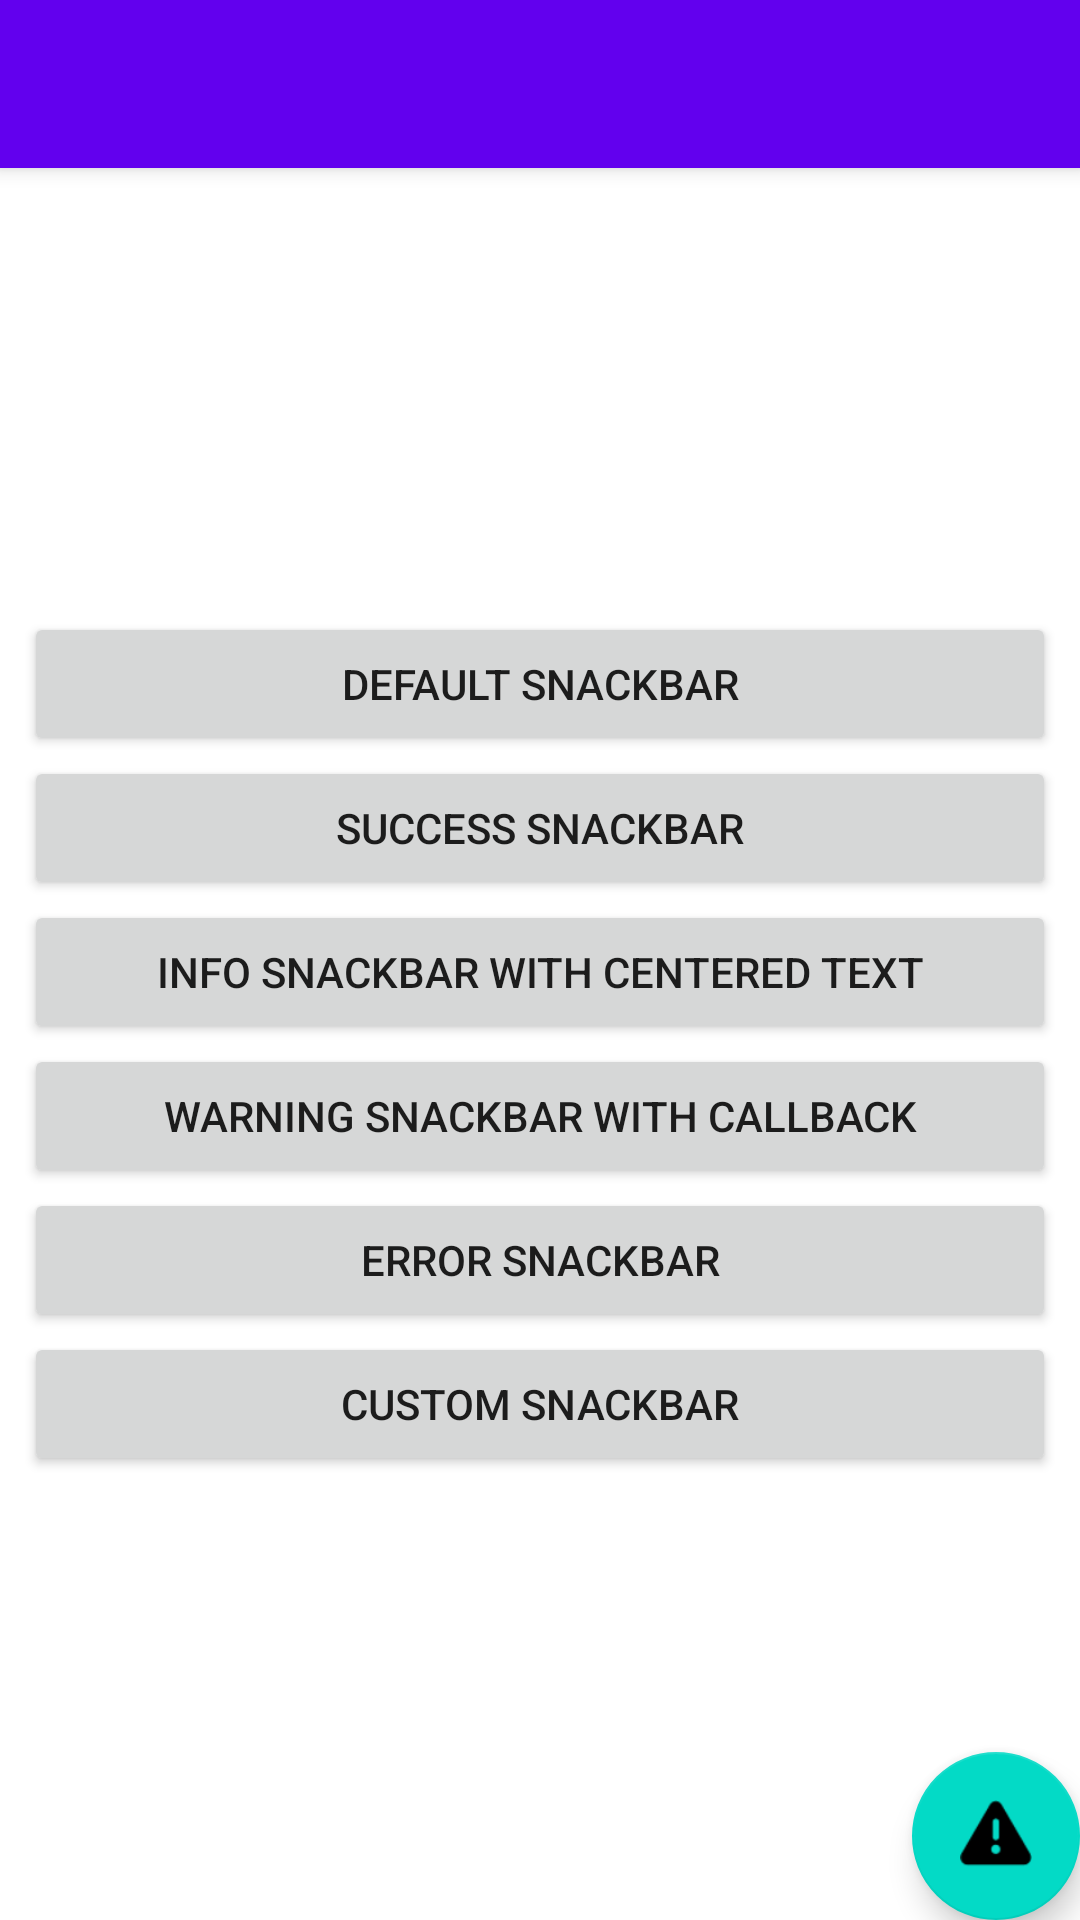

Here is an Android app screen rendered from its layout file. Give the layout XML and the strings, colors and styles it references.
<!-- AndroidManifest.xml: application theme AppTheme -->
<!-- res/layout/activity_example.xml -->
<?xml version="1.0" encoding="utf-8"?>
<androidx.coordinatorlayout.widget.CoordinatorLayout
        xmlns:android="http://schemas.android.com/apk/res/android"
        xmlns:app="http://schemas.android.com/apk/res-auto"
        xmlns:tools="http://schemas.android.com/tools"
        android:layout_width="match_parent"
        android:layout_height="match_parent"
        tools:context="de.mateware.snackysample.ExampleActivity">

    <com.google.android.material.appbar.AppBarLayout
            android:layout_height="wrap_content"
            android:layout_width="match_parent"
            android:theme="@style/AppTheme.AppBarOverlay">

        <androidx.appcompat.widget.Toolbar
                android:id="@+id/toolbar"
                android:layout_width="match_parent"
                android:layout_height="?attr/actionBarSize"
                android:background="?attr/colorPrimary"
                app:popupTheme="@style/AppTheme.PopupOverlay"/>

    </com.google.android.material.appbar.AppBarLayout>

    <include layout="@layout/content_example"/>

    <com.google.android.material.floatingactionbutton.FloatingActionButton
            android:id="@+id/fab"
            android:layout_width="wrap_content"
            android:layout_height="wrap_content"
            android:layout_gravity="bottom|end"
            android:layout_margin="@dimen/fab_margin"
            app:srcCompat="@android:drawable/ic_dialog_alert"/>

</androidx.coordinatorlayout.widget.CoordinatorLayout>
<!-- res/layout/content_example.xml (included above) -->
<?xml version="1.0" encoding="utf-8"?>
<android.support.constraint.ConstraintLayout
        xmlns:android="http://schemas.android.com/apk/res/android"
        xmlns:tools="http://schemas.android.com/tools"
        xmlns:app="http://schemas.android.com/apk/res-auto"
        android:layout_width="match_parent"
        android:layout_height="match_parent"
        app:layout_behavior="@string/appbar_scrolling_view_behavior"
        tools:showIn="@layout/activity_example"
        tools:context="de.mateware.snackysample.ExampleActivity">

    <Button
            android:text="DEFAULT SNACKBAR"
            android:layout_height="wrap_content"
            android:layout_alignParentTop="true"
            android:id="@+id/button_default"
            android:layout_marginRight="8dp"
            app:layout_constraintRight_toRightOf="parent"
            android:layout_marginLeft="8dp"
            app:layout_constraintLeft_toLeftOf="parent"
            app:layout_constraintTop_toTopOf="parent"
            app:layout_constraintBottom_toTopOf="@+id/button_success"
            android:layout_marginStart="8dp"
            android:layout_marginEnd="8dp"
            app:layout_constraintVertical_chainStyle="packed"
            app:layout_constraintHorizontal_bias="0.0"
            android:layout_width="match_parent"
            android:layout_marginTop="0dp"
            android:layout_marginBottom="0dp"/>

    <Button
            android:text="SUCCESS SNACKBAR"

            android:layout_height="wrap_content"
            android:layout_below="@+id/button_default"
            android:layout_alignParentLeft="true"
            android:layout_alignParentStart="true"
            android:id="@+id/button_success"
            android:layout_alignParentRight="true"
            android:layout_alignParentEnd="true"
            app:layout_constraintTop_toBottomOf="@+id/button_default"
            android:layout_marginLeft="8dp"
            app:layout_constraintLeft_toLeftOf="parent"
            android:layout_marginRight="8dp"
            app:layout_constraintRight_toRightOf="parent"
            app:layout_constraintBottom_toTopOf="@+id/button_info"
            android:layout_marginStart="8dp"
            android:layout_marginEnd="8dp"
            app:layout_constraintHorizontal_bias="0.0"
            android:layout_width="match_parent"/>

    <Button
            android:text="INFO SNACKBAR with centered Text"
            android:layout_height="wrap_content"
            android:layout_below="@+id/button_success"
            android:id="@+id/button_info"
            app:layout_constraintTop_toBottomOf="@+id/button_success"
            android:layout_marginRight="8dp"
            app:layout_constraintRight_toRightOf="parent"
            android:layout_marginLeft="8dp"
            app:layout_constraintLeft_toLeftOf="parent"
            app:layout_constraintBottom_toTopOf="@+id/button_warning"
            android:layout_marginStart="8dp"
            android:layout_marginEnd="8dp"
            app:layout_constraintHorizontal_bias="0.0"
            android:layout_width="match_parent"/>

    <Button
            android:text="WARNING SNACKBAR with Callback"

            android:layout_height="wrap_content"
            android:layout_below="@+id/button_info"
            android:layout_alignParentLeft="true"
            android:layout_alignParentStart="true"
            android:layout_alignParentRight="true"
            android:layout_alignParentEnd="true"
            android:id="@+id/button_warning"
            app:layout_constraintTop_toBottomOf="@+id/button_info"
            android:layout_marginLeft="8dp"
            app:layout_constraintLeft_toLeftOf="parent"
            android:layout_marginRight="8dp"
            app:layout_constraintRight_toRightOf="parent"
            app:layout_constraintBottom_toTopOf="@+id/button_error"
            android:layout_marginStart="8dp"
            android:layout_marginEnd="8dp"
            app:layout_constraintHorizontal_bias="0.0"
            android:layout_width="match_parent"/>

    <Button
            android:text="ERROR SNACKBAR"

            android:layout_height="wrap_content"
            android:layout_below="@+id/button_warning"
            android:layout_alignParentLeft="true"
            android:layout_alignParentStart="true"
            android:id="@+id/button_error"
            android:layout_alignParentRight="true"
            android:layout_alignParentEnd="true"
            app:layout_constraintTop_toBottomOf="@+id/button_warning"
            android:layout_marginLeft="8dp"
            app:layout_constraintLeft_toLeftOf="parent"
            android:layout_marginRight="8dp"
            app:layout_constraintRight_toRightOf="parent"
            app:layout_constraintBottom_toTopOf="@+id/button_custom"
            android:layout_marginStart="8dp"
            android:layout_marginEnd="8dp"
            app:layout_constraintHorizontal_bias="0.0"
            android:layout_width="match_parent"/>

    <Button
            android:text="CUSTOM SNACKBAR"
            android:layout_width="match_parent"
            android:layout_height="wrap_content"
            android:layout_below="@+id/button_error"
            android:layout_alignParentLeft="true"
            android:layout_alignParentStart="true"
            android:id="@+id/button_custom"
            android:layout_alignParentRight="true"
            android:layout_alignParentEnd="true"
            app:layout_constraintTop_toBottomOf="@+id/button_error"
            android:layout_marginLeft="8dp"
            app:layout_constraintLeft_toLeftOf="parent"
            android:layout_marginRight="8dp"
            app:layout_constraintRight_toRightOf="parent"
            app:layout_constraintBottom_toBottomOf="parent"
            app:layout_constraintHorizontal_bias="0.0"
            android:layout_marginStart="8dp"
            android:layout_marginEnd="8dp"/>


</android.support.constraint.ConstraintLayout>
<!-- resources referenced by this layout -->
<resources>
  <style name="AppTheme.AppBarOverlay" parent="ThemeOverlay.AppCompat.Dark.ActionBar" />
  <style name="AppTheme.PopupOverlay" parent="ThemeOverlay.AppCompat.Light" />
  <style name="AppTheme" parent="Theme.MaterialComponents.Light.DarkActionBar">
          
          <item name="colorPrimary">@color/colorPrimary</item>
          <item name="colorPrimaryDark">@color/colorPrimaryDark</item>
          <item name="colorAccent">@color/colorAccent</item>
      </style>
  <!-- not gathered from this repository: default colours our renderer supplied (Android Studio template values) -->
  <color name="colorPrimary">#FF6200EE</color>
  <color name="colorPrimaryDark">#FF3700B3</color>
  <color name="colorAccent">#FF03DAC5</color>
</resources>
